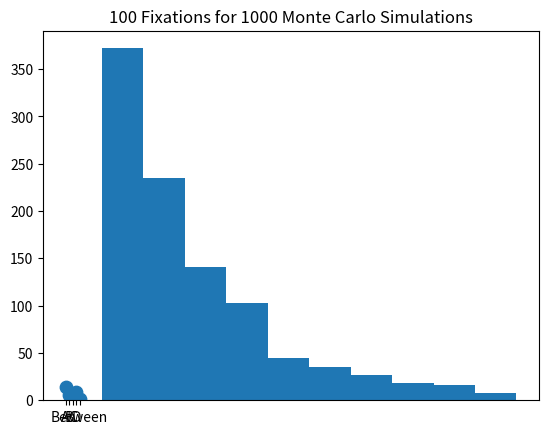

This chart was generated by the following Python code:
import numpy as np
import string
import matplotlib.pyplot as plt

class AOI():
    def __init__(self, ID, S, Ex, Ef, V, N=0):
        self.ID = ID
        self.S = S
        self.Ex = Ex
        self.Ef = Ef
        self.V = V
        self.t = 0
        self.N = N
    
    def view_AOI_time(self):
        #Return a random sample from log normal dist mu=0, sigma=.5
        time = np.random.lognormal(0,.5)
        self.t += time
        return time
               
class Observer():
    def __init__(self):
         self.currentAOI = None
         self.nextAOI = None
         self.betweenTime = 0
         
    def eye_movement_time(self):
        #Return a random sample from normal dist mu=.03, sigma=.003
        time = np.random.normal(.03,.003)
        self.betweenTime += time
        return time
                
def p_abs(currentAOI, nextAOI):
    #print(nextAOI.S, nextAOI.Ef[currentAOI.ID], nextAOI.Ex, nextAOI.V)
    return nextAOI.S - nextAOI.Ef[currentAOI.ID] + nextAOI.Ex + nextAOI.V

def p(currentAOI, nextAOI, AOI_list):
    if currentAOI.ID == nextAOI.ID:
        return 0
    
    numerator = p_abs(currentAOI, nextAOI)
    denominator = 0

    for AOI in AOI_list:
        denominator += p_abs(currentAOI, AOI)
    return numerator/denominator


A_Ef = {'A':0,'B':1,'C':1,'D':1}
B_Ef = {'A':1,'B':0,'C':3,'D':6}
C_Ef = {'A':1,'B':3,'C':0,'D':4}
D_Ef = {'A':1,'B':6,'C':4,'D':0}

AOI_A = AOI('A',2,4,A_Ef,2)
AOI_B = AOI('B',3,2,B_Ef,1)
AOI_C = AOI('C',1,3,C_Ef,1)
AOI_D = AOI('D',2,1,D_Ef,5)

AOI_list = [AOI_A, AOI_B, AOI_C, AOI_D]

iterations = 100
mark_watney = Observer()
monte_carlo_iterations = 1000
times = []

for j in range (0,monte_carlo_iterations):
    
    time = AOI_A.view_AOI_time()
    current = AOI_A
    for i in range(0,iterations):
        alarm = False
        if time > 10:
            alarm = True
            
        if alarm == True:
            detection = .80
            AOI_D.N = detection
            #AOI_D.S = 5
            detected_estimate = np.random.random()
            if current.ID == 'D':
                
                if detected_estimate >= detection:
                    #detected yay
                    time += current.view_AOI_time()
                    break
                
            
        #global current
        time += mark_watney.eye_movement_time()
        #print(current.ID)
        #print(goto_A, goto_B, goto_C, goto_D)
        nextAOI = None
        goto_A = p(current, AOI_A, AOI_list)
        goto_B =p(current, AOI_B, AOI_list)        
        goto_C = p(current, AOI_C, AOI_list)
        goto_D = p(current, AOI_D, AOI_list)

        l = [goto_A,goto_B,goto_C,goto_D]
        l = list(filter(lambda num: num != 0, l))
        #print(l)
        rand_num = np.random.randint(sum(l)*100) /100
        #print(rand_num)
        
        if rand_num < l[0]:
            if l[0] == goto_A:
                nextAOI=AOI_A
            elif l[0] == goto_B:
                nextAOI = AOI_B
            elif l[0] == goto_C:
                nextAOI = AOI_C
            else:
                nextAOI = AOI_D
        elif rand_num < (l[1]+l[0]):
            if l[1] == goto_A:
                nextAOI=AOI_A
            elif l[1] == goto_B:
                nextAOI = AOI_B
            elif l[1] == goto_C:
                nextAOI = AOI_C
            else:
                nextAOI = AOI_D
        else:
            if l[2] == goto_A:
                nextAOI=AOI_A
            elif l[2] == goto_B:
                nextAOI = AOI_B
            elif l[2] == goto_C:
                nextAOI = AOI_C
            else:
                nextAOI = AOI_D
        #print(current.ID)
        #print(rand_num,l)
        #print(nextAOI.ID)
        time += nextAOI.view_AOI_time()
        current=nextAOI

    times.append(time)
data = [AOI_A.t/monte_carlo_iterations, AOI_B.t/monte_carlo_iterations, AOI_C.t/monte_carlo_iterations, 
        AOI_D.t/monte_carlo_iterations, mark_watney.betweenTime/monte_carlo_iterations]
plt.scatter(['A','B','C','D','Between'],data,s=80)
plt.title("100 Fixations for 1000 Monte Carlo Simulations")
#plt.savefig("problem2.png")
plt.show()
plt.hist(times)
plt.show()
m = round(np.median(times),2)
CI = [round(np.percentile(times,5),2), round(np.percentile(times,95),2)]
print(m,CI)